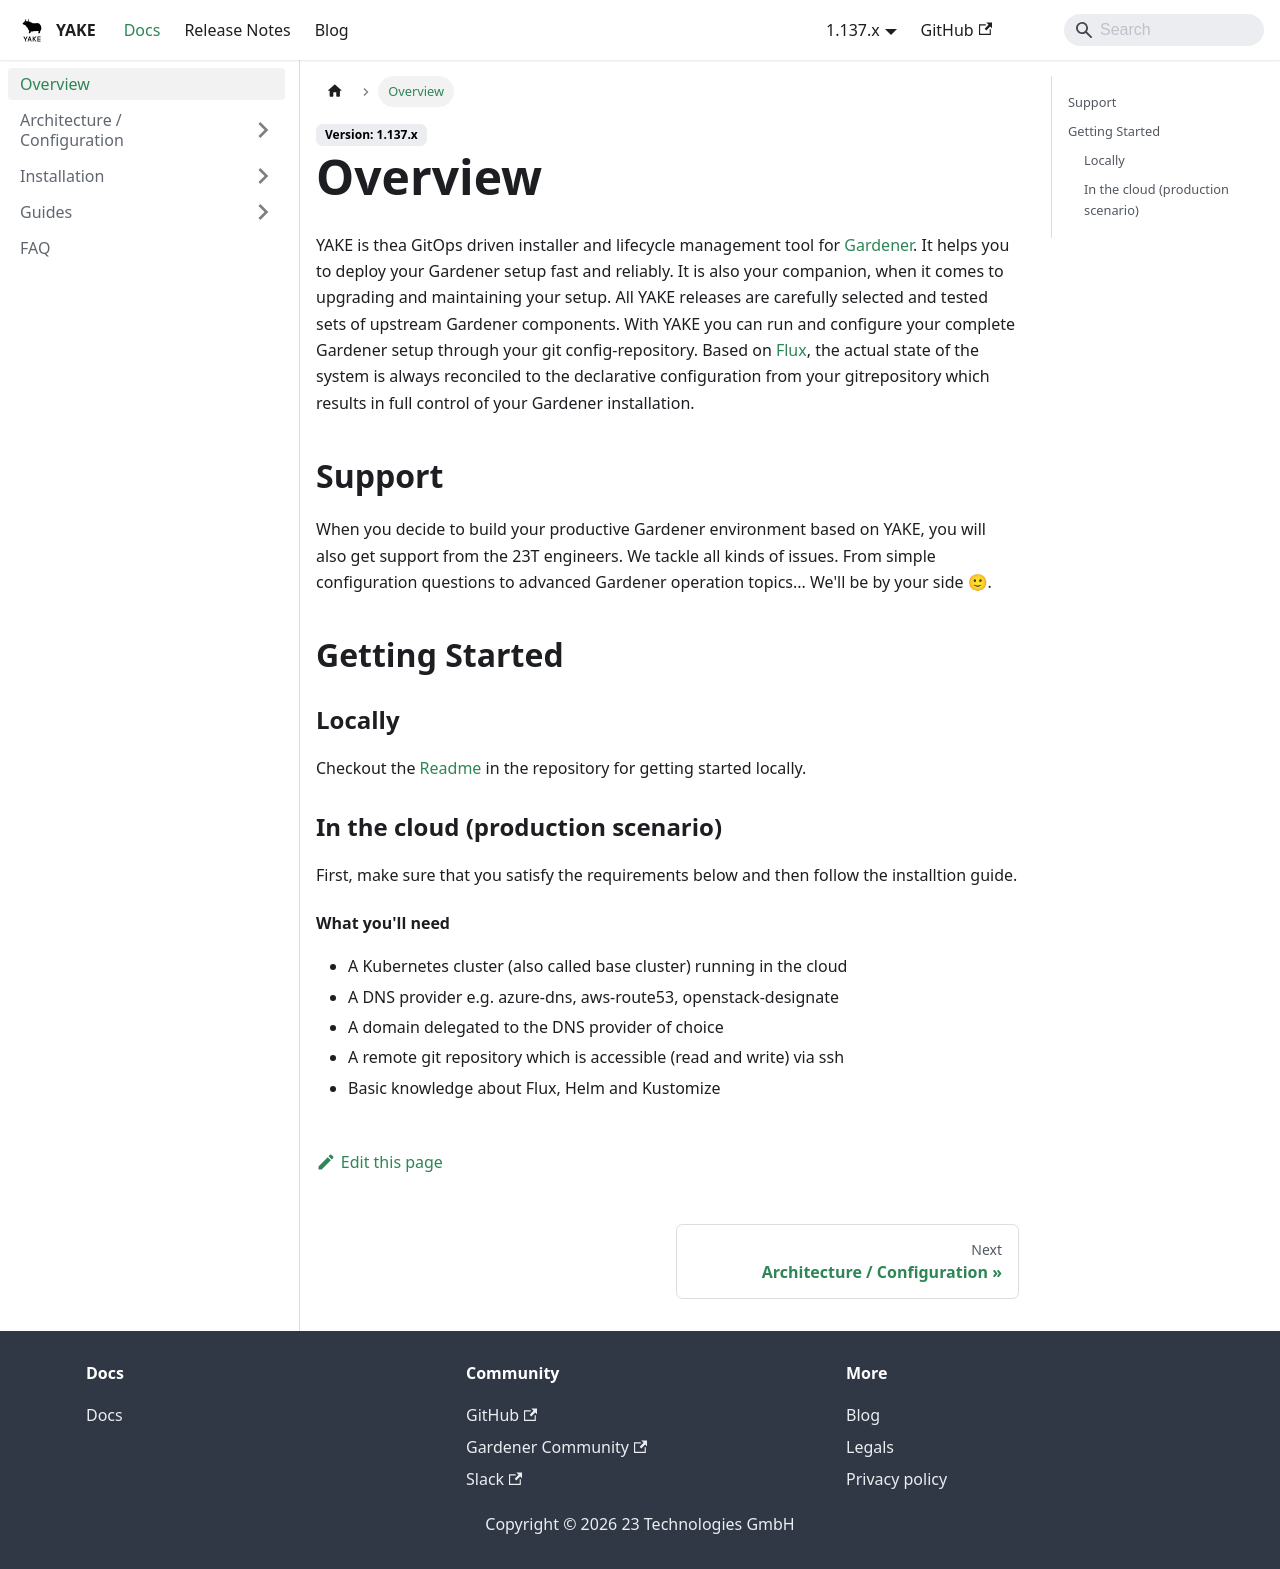

repository: YAKEcloud/yake · page: docs/overview/index.html · generator: docusaurus

---
sidebar_position: 1
---

# Overview

YAKE is thea GitOps driven installer and lifecycle management tool for [Gardener](https://gardener.cloud/). It helps you
to deploy your Gardener setup fast and reliably. It is also your companion, when it comes to upgrading and maintaining
your setup. All YAKE releases are carefully selected and tested sets of upstream Gardener components. With YAKE you can
run and configure your complete Gardener setup through your git config-repository. Based on [Flux](https://fluxcd.io/),
the actual state of the system is always reconciled to the declarative configuration from your gitrepository which results
in full control of your Gardener installation.

## Support

When you decide to build your productive Gardener environment based on YAKE, you will also get support from the 23T engineers.
We tackle all kinds of issues. From simple configuration questions to advanced Gardener operation topics... We'll be by your side 🙂.

## Getting Started

### Locally

Checkout the [Readme](https://github.com/YAKEcloud/yake/blob/main/README.md) in the repository for getting started locally.

### In the cloud (production scenario)

First, make sure that you satisfy the requirements below and then follow the installtion guide.

#### What you'll need

- A Kubernetes cluster (also called base cluster) running in the cloud
- A DNS provider e.g. azure-dns, aws-route53, openstack-designate
- A domain delegated to the DNS provider of choice
- A remote git repository which is accessible (read and write) via ssh
- Basic knowledge about Flux, Helm and Kustomize
